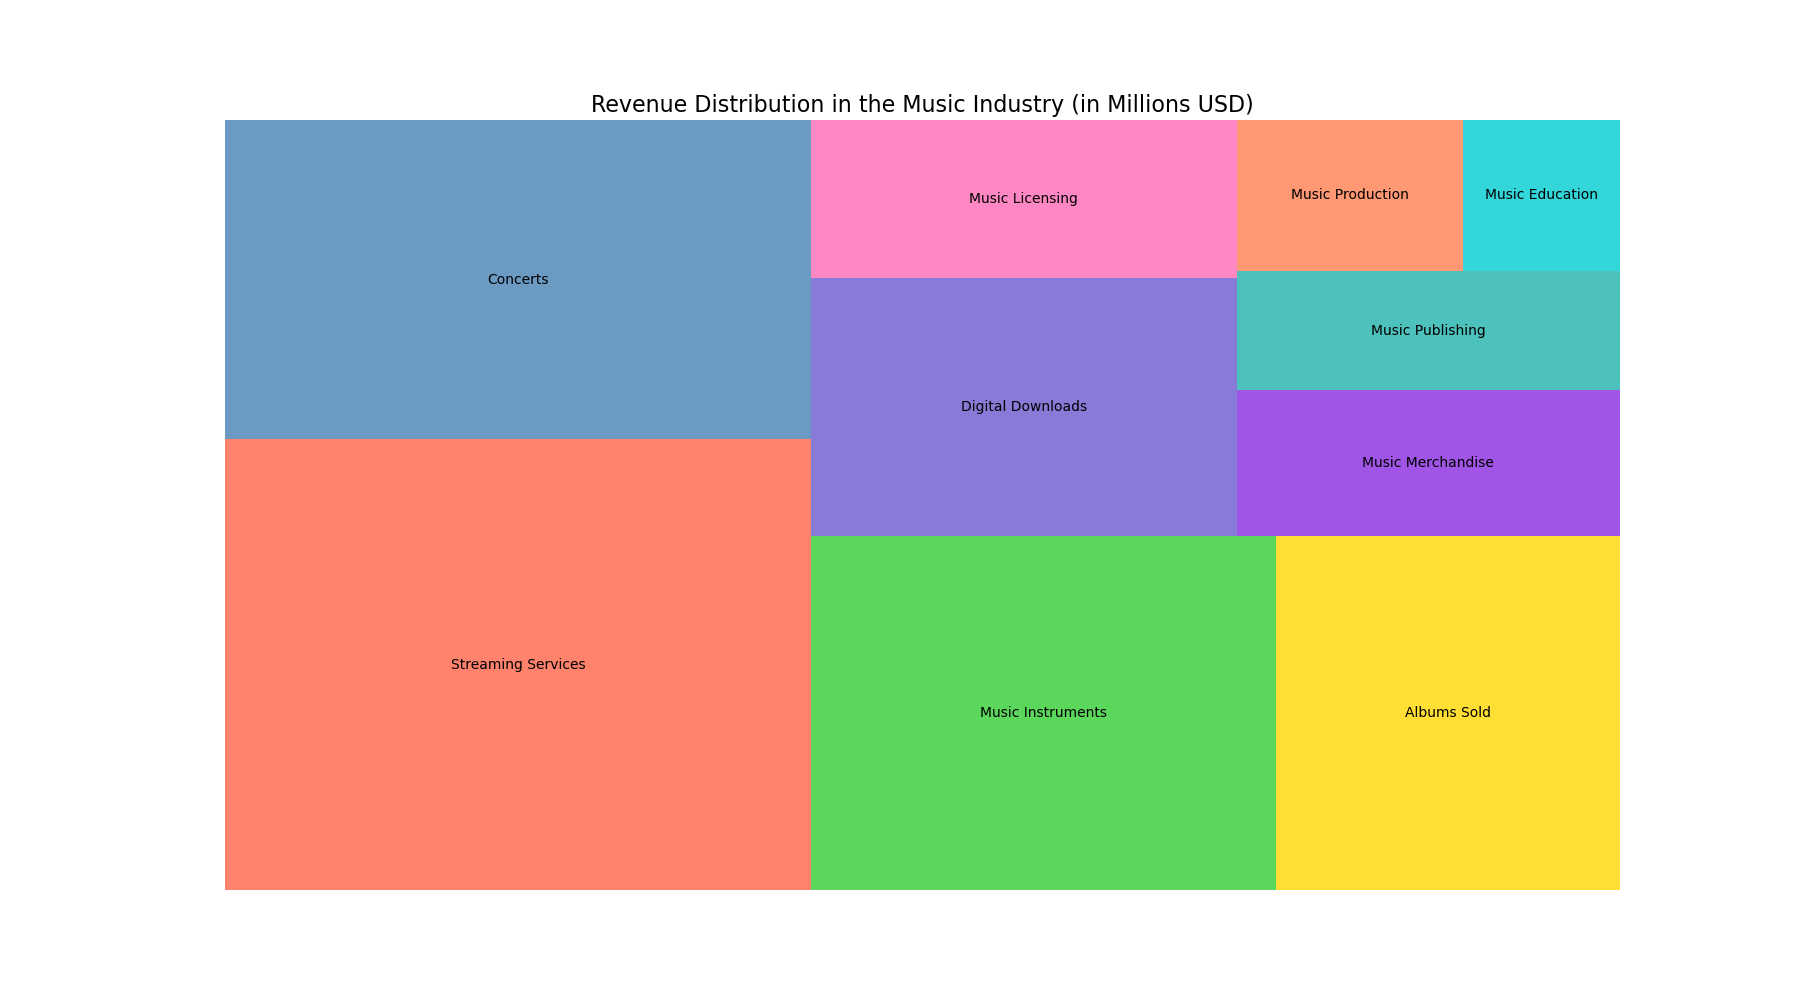

The file beside this chart, header and first rows:
Category, Amount
Streaming Services, 120.5
Concerts, 85.3
Music Instruments, 75.2
Albums Sold, 55.6
Digital Downloads, 50.1
Music Licensing, 30.7
Music Merchandise, 25.4
Music Publishing, 20.9
Music Production, 15.6
Music Education, 10.8
